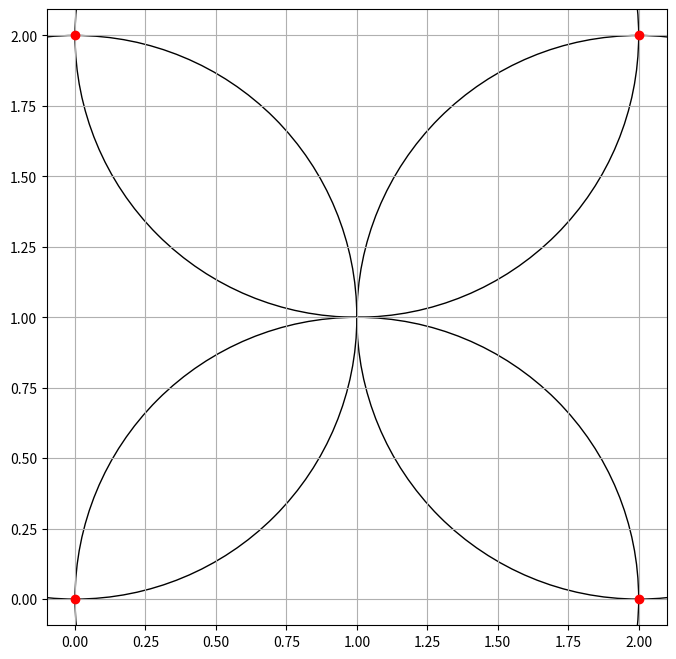

Generate this figure with matplotlib:
import numpy as np
import matplotlib.pyplot as plt
from itertools import permutations

# 定義四邊形的四個點
A, B, C, D = np.array([0, 0]), np.array([2, 0]), np.array([2, 2]), np.array([0, 2])

# 計算中點和圓的點
midpoints = [(A + B) / 2, (B + C) / 2, (C + D) / 2, (D + A) / 2]
radii = [np.linalg.norm(B - A) / 2] * 4  # 假設每條邊長相同

# 生成圓的點
points = [mid + r * np.array([np.cos(theta), np.sin(theta)]) for mid, r in zip(midpoints, radii) for theta in np.linspace(0, 2 * np.pi, 100)]

# 檢查正方形
def is_square(p1, p2, p3, p4):
    dists = sorted([np.linalg.norm(p1 - p2), np.linalg.norm(p1 - p3), np.linalg.norm(p1 - p4),
                    np.linalg.norm(p2 - p3), np.linalg.norm(p2 - p4), np.linalg.norm(p3 - p4)])
    return dists[0] == dists[1] and dists[2] == dists[3] and dists[0]**2 + dists[2]**2 == dists[4]**2

squares = [combo for combo in permutations(np.vstack(points).T, 4) if is_square(*combo)]

# 繪圖
plt.figure(figsize=(8, 8))
plt.plot(*zip(A, B, C, D), 'ro')
for mid in midpoints:
    plt.gca().add_artist(plt.Circle(mid, radii[0], fill=False))
for square in squares:
    plt.plot(*zip(*square), 'g-')
plt.axis('equal')
plt.grid()
plt.show()